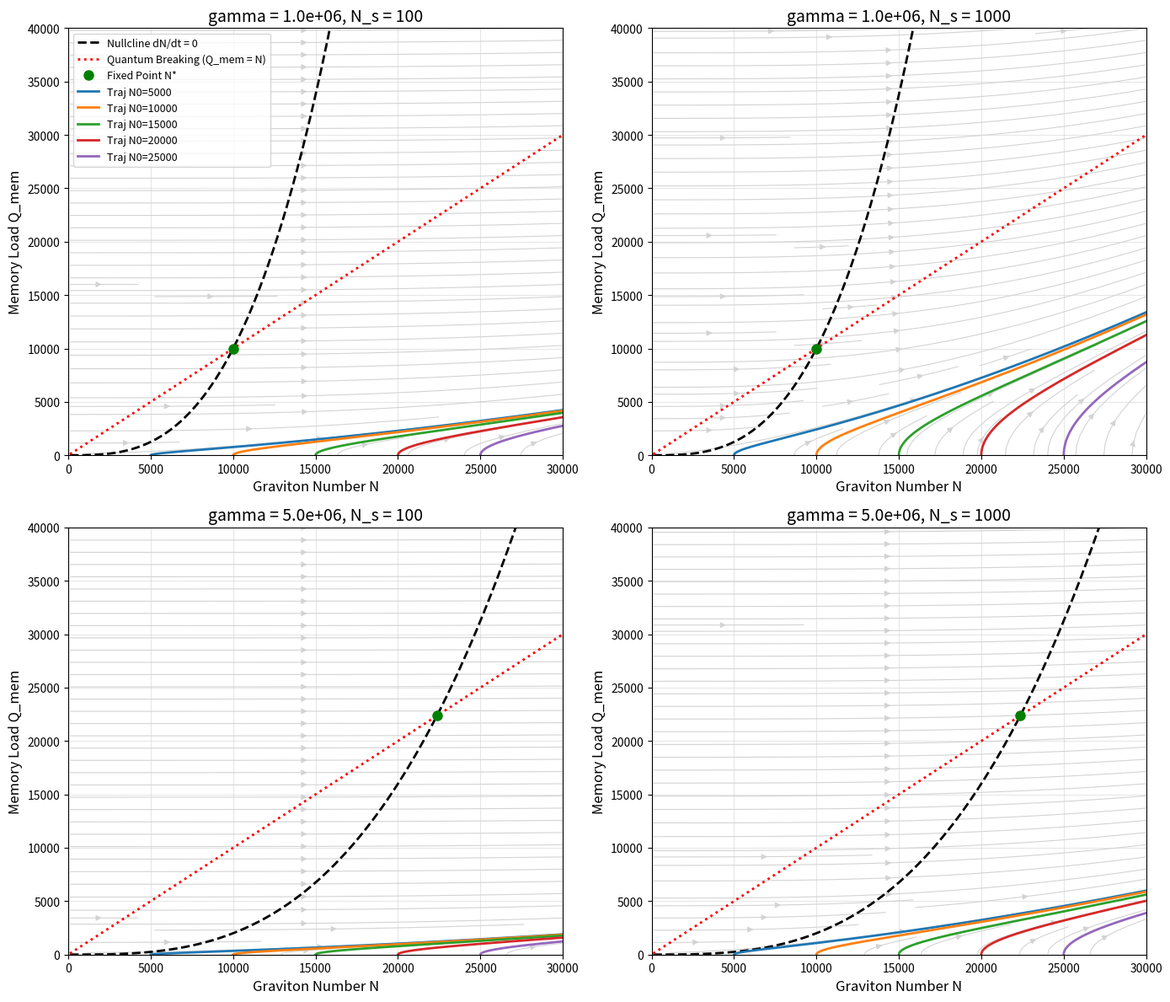

Python code for this plot: (Note: this script raises an exception after producing the figure.)
# filename: codebase/step_2.py
import sys
import os
sys.path.insert(0, os.path.abspath("codebase"))
sys.path.insert(0, "/home/node/data/compsep_data/")
os.environ["OMP_NUM_THREADS"] = "1"
import numpy as np
import matplotlib.pyplot as plt
from scipy.integrate import solve_ivp
import time

def calculate_fixed_point(gamma, H):
    return np.sqrt(gamma / H)

def main():
    plt.rcParams['text.usetex'] = False
    data_dir = "data"
    H = 1e-2
    gamma_example = 1e6
    print("--- Fixed Point Analysis ---")
    print("Parameters: H = " + str(H) + ", gamma = " + str(gamma_example))
    print("Fixed point calculation specified as:")
    print("N* = (gamma * Q_mem / H)^(1/3) evaluated at Q_mem = N*")
    print("=> N* = sqrt(gamma / H)")
    N_star = calculate_fixed_point(gamma_example, H)
    Q_mem_star = N_star
    print("N* = %.4e" % N_star)
    print("Q_mem* = %.4e" % Q_mem_star)
    J = np.array([
        [-2 * gamma_example * Q_mem_star / N_star**3, gamma_example / N_star**2],
        [0, 0]
    ])
    eigenvalues = np.linalg.eigvals(J)
    print("\nJacobian at fixed point:")
    print("[[%.4e, %.4e]" % (J[0,0], J[0,1]))
    print(" [%.4e, %.4e]]" % (J[1,0], J[1,1]))
    print("Eigenvalues: %.4e, %.4e" % (eigenvalues[0], eigenvalues[1]))
    print("Stability: The non-zero negative eigenvalue indicates stability in the N-direction.")
    print("The zero eigenvalue corresponds to the constant drift in Q_mem (dQ_mem/dt = const).")
    gamma_vals = [1e6, 5e6]
    Ns_vals = [100, 1000]
    fig, axes = plt.subplots(2, 2, figsize=(14, 12))
    results = {}
    for i, gamma in enumerate(gamma_vals):
        for j, N_s in enumerate(Ns_vals):
            ax = axes[i, j]
            N_grid_vals = np.linspace(100, 30000, 200)
            Q_grid_vals = np.linspace(0, 40000, 200)
            N_grid, Q_grid = np.meshgrid(N_grid_vals, Q_grid_vals)
            dN_grid = -H + gamma * Q_grid / N_grid**2
            dQ_grid = np.ones_like(N_grid) * N_s * H
            norm = np.sqrt(dN_grid**2 + dQ_grid**2)
            norm[norm == 0] = 1e-10
            ax.streamplot(N_grid_vals, Q_grid_vals, dN_grid/norm, dQ_grid/norm, color='lightgray', linewidth=0.8, density=1.2)
            N_null = np.linspace(100, 30000, 500)
            Q_null = H * N_null**3 / gamma
            ax.plot(N_null, Q_null, 'k--', linewidth=2, label='Nullcline dN/dt = 0')
            ax.plot(N_null, N_null, 'r:', linewidth=2, label='Quantum Breaking (Q_mem = N)')
            N_star_plot = np.sqrt(gamma / H)
            ax.plot(N_star_plot, N_star_plot, 'go', markersize=8, label='Fixed Point N*')
            N0_vals = [5000, 10000, 15000, 20000, 25000]
            t_end = 40000 / (N_s * H)
            t_span = (0, t_end)
            t_eval = np.linspace(0, t_end, 1000)
            traj_data = []
            for N0 in N0_vals:
                sol = solve_ivp(lambda t, y, g=gamma, ns=N_s: [-H + g * y[1] / y[0]**2, ns * H], t_span, [N0, 0.0], t_eval=t_eval, method='Radau')
                ax.plot(sol.y[0], sol.y[1], linewidth=2, label='Traj N0=' + str(N0))
                traj_data.append({'N0': N0, 't': sol.t, 'N': sol.y[0], 'Q_mem': sol.y[1]})
            ax.set_title('gamma = ' + ("%.1e" % gamma) + ', N_s = ' + str(N_s), fontsize=14)
            ax.set_xlabel('Graviton Number N', fontsize=12)
            ax.set_ylabel('Memory Load Q_mem', fontsize=12)
            ax.set_xlim(0, 30000)
            ax.set_ylim(0, 40000)
            ax.grid(True, alpha=0.3)
            if i == 0 and j == 0:
                ax.legend(loc='upper left', fontsize=9)
            key = 'gamma_' + str(gamma) + '_Ns_' + str(N_s)
            results[key] = traj_data
    plt.tight_layout()
    timestamp = int(time.time())
    plot_filename = os.path.join(data_dir, "phase_portraits_2_" + str(timestamp) + ".png")
    plt.savefig(plot_filename, dpi=300)
    print("\nPhase portraits saved to " + plot_filename)
    data_filename = os.path.join(data_dir, "stability_data.npz")
    save_dict = {'gamma_vals': np.array(gamma_vals), 'Ns_vals': np.array(Ns_vals), 'H': np.array([H])}
    for key, trajs in results.items():
        for idx, traj in enumerate(trajs):
            save_dict[key + "_traj_" + str(idx) + "_t"] = traj['t']
            save_dict[key + "_traj_" + str(idx) + "_N"] = traj['N']
            save_dict[key + "_traj_" + str(idx) + "_Q_mem"] = traj['Q_mem']
    np.savez_compressed(data_filename, **save_dict)
    print("Numerical results saved to " + data_filename)

if __name__ == '__main__':
    main()
